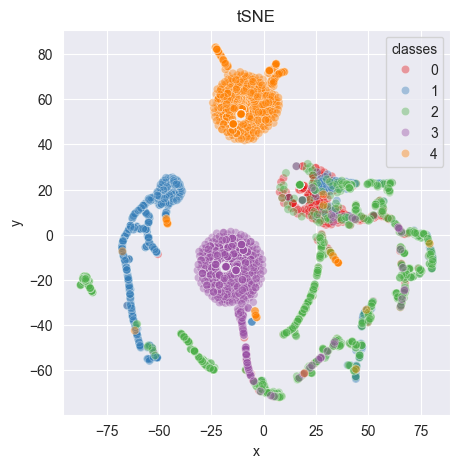

Values plotted in this chart, from the file beside it:
12.023262, 16.41358
17.21, 22.1
39.87, 6.388
37.39, 11.44
41.55, 6.805
25.54, 18.2
23.52, 26.28
17.21, 22.1
26.51, 7.565
45.25, 6.284
17.21, 22.1
17.21, 22.1
18.47, 15.32
17.21, 22.1
17.21, 22.1
17.21, 22.1
17.21, 22.1
17.21, 22.1
46.89, 7.274
18.47, 15.32
17.21, 22.1
24.06, 7.874
17.21, 22.1
28.18, -53.61
17.21, 22.1
78.82, -9.271
17.21, 22.1
53.41, 13.1
17.21, 22.1
27, -9.882
17.21, 22.1
-8.091, -55.47
67.34, -18.56
17.21, 22.1
35.49, 5.287
17.21, 22.1
37.91, 5.642
17.21, 22.1
17.21, 22.1
17.21, 22.1
27.32, 8.288
17.21, 22.1
46.16, 6.385
17.21, 22.1
17.21, 22.1
30.12, 6.382
17.21, 22.1
22.91, -26.12
-8.565, -50.56
17.21, 22.1
17.21, 22.1
17.21, 22.1
30.58, 7.336
36.32, 10.56
17.21, 22.1
24.29, 22.36
17.21, 22.1
17.21, 22.1
40.68, 7.061
17.21, 22.1
17.21, 22.1
... 4,939 more rows
